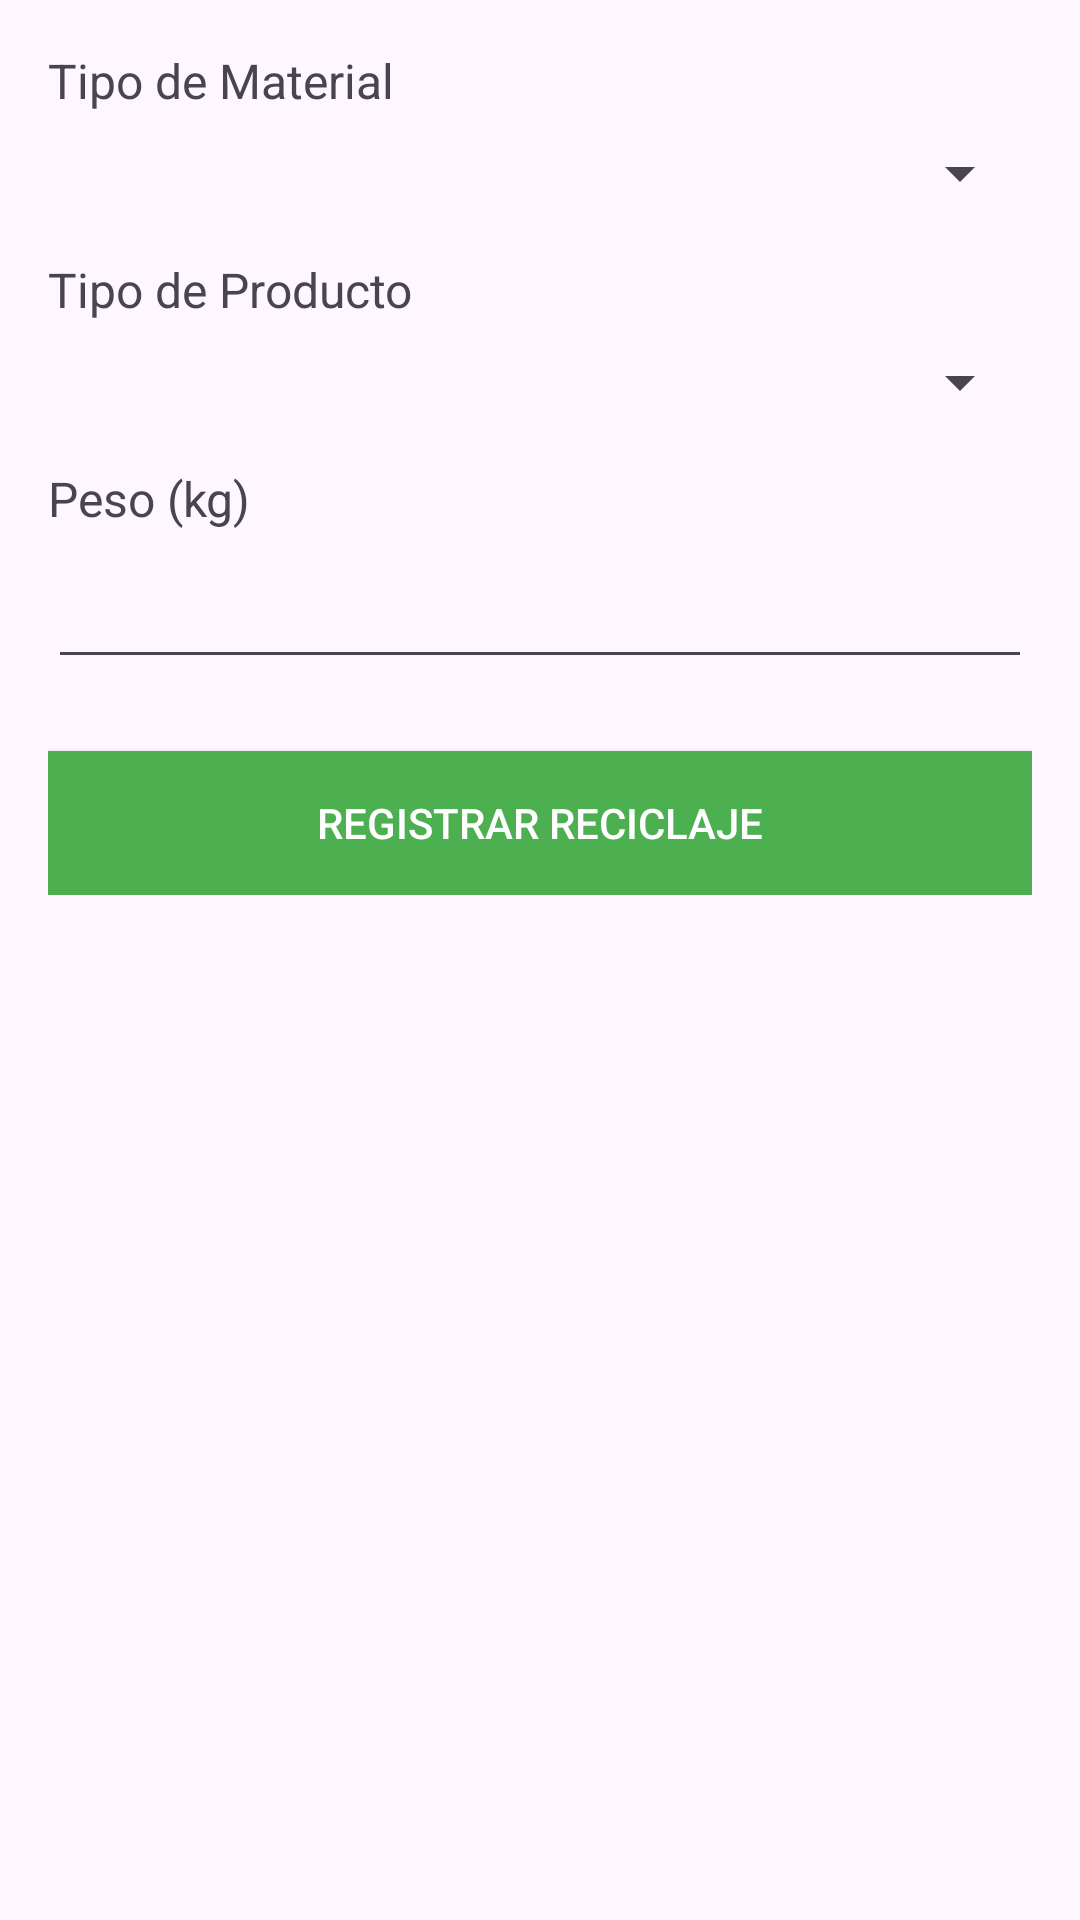

Here is an Android app screen rendered from its layout file. Give the layout XML and the strings, colors and styles it references.
<!-- AndroidManifest.xml: application theme Theme.Ihc -->
<!-- res/layout/activity_reciclar.xml -->
<?xml version="1.0" encoding="utf-8"?>
<ScrollView xmlns:android="http://schemas.android.com/apk/res/android"
            android:layout_width="match_parent"
            android:layout_height="match_parent"
            android:padding="16dp">

    <LinearLayout
            android:layout_width="match_parent"
            android:layout_height="wrap_content"
            android:orientation="vertical">

        <TextView
                android:layout_width="match_parent"
                android:layout_height="wrap_content"
                android:text="Tipo de Material"
                android:textSize="16sp"
                android:layout_marginBottom="8dp"/>

        <Spinner
                android:id="@+id/spinnerMaterial"
                android:layout_width="match_parent"
                android:layout_height="wrap_content"
                android:layout_marginBottom="16dp"/>

        <TextView
                android:layout_width="match_parent"
                android:layout_height="wrap_content"
                android:text="Tipo de Producto"
                android:textSize="16sp"
                android:layout_marginBottom="8dp"/>

        <Spinner
                android:id="@+id/spinnerProducto"
                android:layout_width="match_parent"
                android:layout_height="wrap_content"
                android:layout_marginBottom="16dp"/>

        <TextView
                android:layout_width="match_parent"
                android:layout_height="wrap_content"
                android:text="Peso (kg)"
                android:textSize="16sp"
                android:layout_marginBottom="8dp"/>

        <EditText
                android:id="@+id/etPeso"
                android:layout_width="match_parent"
                android:layout_height="wrap_content"
                android:inputType="numberDecimal"
                android:layout_marginBottom="24dp"/>

        <Button
                android:id="@+id/btnEnviar"
                android:layout_width="match_parent"
                android:layout_height="wrap_content"
                android:text="Registrar Reciclaje"
                android:background="@color/colorPrimary"
                android:textColor="@color/white"/>
    </LinearLayout>
</ScrollView>
<!-- resources referenced by this layout -->
<resources>
  <color name="colorPrimary">#4CAF50</color>
  <color name="white">#FFFFFF</color>
  <style name="Theme.Ihc" parent="Base.Theme.Ihc" />
  <style name="Base.Theme.Ihc" parent="Theme.Material3.DayNight.NoActionBar">
          
          
      </style>
</resources>
